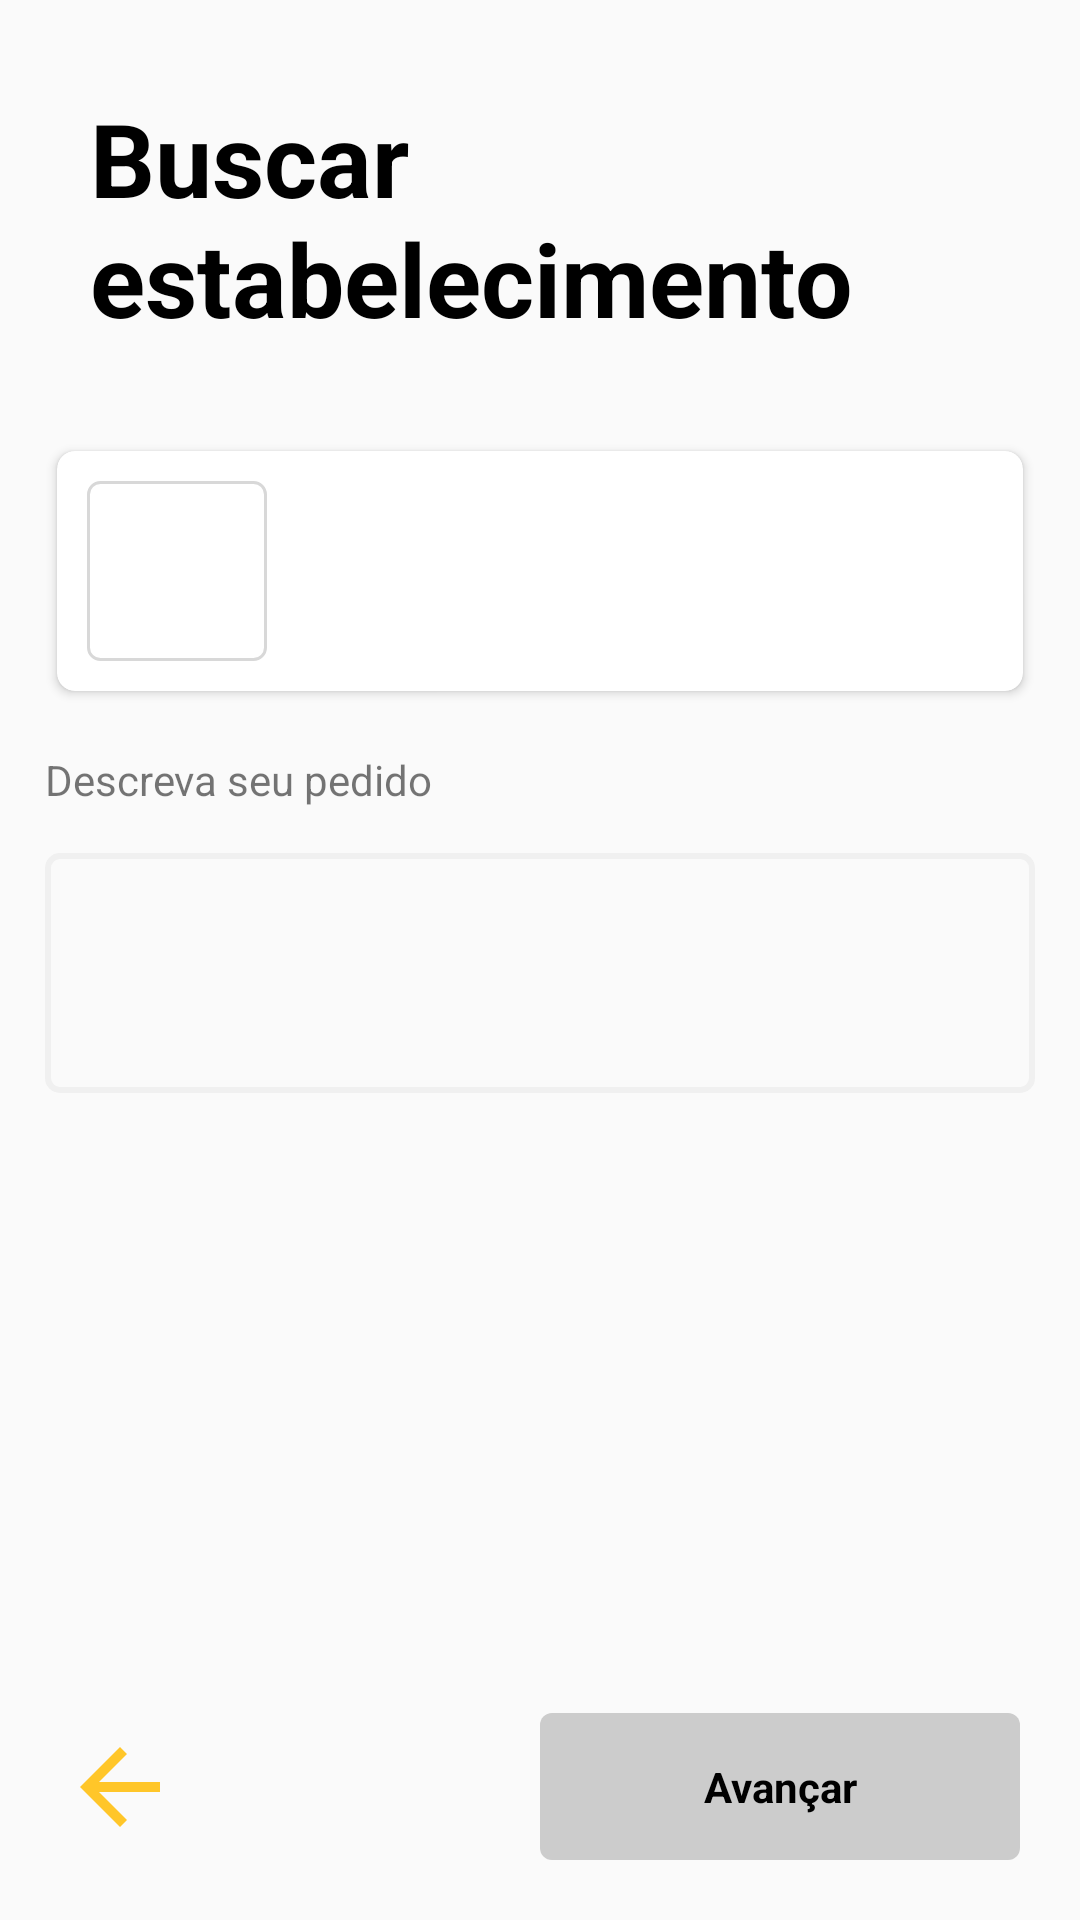

The Android layout XML behind this screen, and the referenced resources:
<!-- AndroidManifest.xml: application theme Theme.DesafioShipMobile -->
<!-- res/layout/fragment_establishment_order_description.xml -->
<?xml version="1.0" encoding="utf-8"?>
<androidx.constraintlayout.widget.ConstraintLayout
    xmlns:android="http://schemas.android.com/apk/res/android"
    xmlns:app="http://schemas.android.com/apk/res-auto"
    android:layout_width="match_parent"
    android:layout_height="match_parent">

    <TextView
        android:id="@+id/title"
        android:layout_width="wrap_content"
        android:layout_height="wrap_content"
        android:text="@string/search_establishments_title"
        android:paddingTop="30dp"
        android:paddingBottom="30dp"
        android:paddingEnd="50dp"
        android:paddingStart="30dp"
        android:textSize="34sp"
        android:textStyle="bold"
        android:textColor="@color/black"
        app:layout_constraintLeft_toLeftOf="parent"
        app:layout_constraintRight_toRightOf="parent"
        app:layout_constraintTop_toTopOf="parent" />

    <include
        android:id="@+id/card"
        android:layout_width="0dp"
        android:layout_height="wrap_content"
        layout="@layout/item_places"
        app:layout_constraintEnd_toEndOf="parent"
        app:layout_constraintStart_toStartOf="parent"
        app:layout_constraintTop_toBottomOf="@id/title"
        />

    <TextView
        android:id="@+id/textView"
        android:layout_width="wrap_content"
        android:layout_height="wrap_content"
        android:text="@string/establishment_order_description_describe_text"
        android:padding="15dp"
        app:layout_constraintStart_toStartOf="parent"
        app:layout_constraintTop_toBottomOf="@+id/card" />

    <EditText
        android:id="@+id/orderDetails"
        style="@style/EditTextStyle"
        android:gravity="start|top"
        android:inputType="textCapSentences|textMultiLine"
        android:layout_width="match_parent"
        android:layout_height="wrap_content"
        android:layout_marginStart="15dp"
        android:layout_marginEnd="15dp"
        android:minHeight="80dp"
        app:layout_constraintEnd_toEndOf="parent"
        app:layout_constraintStart_toStartOf="parent"
        app:layout_constraintTop_toBottomOf="@+id/textView" />

    <ImageView
        android:id="@+id/btnBack"
        android:layout_width="40dp"
        android:layout_height="0dp"
        android:layout_margin="20dp"
        app:layout_constraintBottom_toBottomOf="@+id/btnNext"
        app:layout_constraintDimensionRatio="1"
        app:layout_constraintStart_toStartOf="parent"
        app:layout_constraintTop_toTopOf="@+id/btnNext"
        app:srcCompat="?attr/homeAsUpIndicator"
        app:tint="@color/colorPrimary" />

    <TextView
        android:id="@+id/btnNext"
        android:layout_width="wrap_content"
        android:layout_height="wrap_content"
        android:background="@drawable/btn_next_background"
        android:text="@string/establishment_order_description_btn_next"
        android:textStyle="bold"
        android:enabled="false"
        android:textColor="@color/black"
        android:gravity="center"
        android:minWidth="160dp"
        android:padding="15dp"
        app:layout_constraintBottom_toBottomOf="parent"
        app:layout_constraintEnd_toEndOf="parent"
        android:layout_margin="20dp"/>

</androidx.constraintlayout.widget.ConstraintLayout>
<!-- res/layout/item_places.xml (included above) -->
<?xml version="1.0" encoding="utf-8"?>
<androidx.constraintlayout.widget.ConstraintLayout xmlns:android="http://schemas.android.com/apk/res/android"
    android:layout_width="match_parent"
    android:layout_height="wrap_content"
    xmlns:app="http://schemas.android.com/apk/res-auto"
    android:paddingStart="15dp"
    android:paddingEnd="15dp">

    <androidx.cardview.widget.CardView
        android:id="@+id/itemCard"
        android:layout_width="match_parent"
        android:layout_height="wrap_content"
        app:layout_constraintTop_toTopOf="parent"
        app:layout_constraintStart_toStartOf="parent"
        app:layout_constraintEnd_toEndOf="parent"
        style="@style/CardStyle"
        app:contentPadding="10dp">
        <androidx.constraintlayout.widget.ConstraintLayout
            android:layout_width="match_parent"
            android:layout_height="wrap_content">

            <ImageView
                android:id="@+id/image"
                android:layout_width="60dp"
                android:layout_height="0dp"
                app:layout_constraintDimensionRatio="1"
                app:layout_constraintStart_toStartOf="parent"
                app:layout_constraintTop_toTopOf="parent" />

            <ProgressBar
                android:id="@+id/imageProgress"
                android:visibility="gone"
                android:indeterminateTint="@color/gray"
                android:layout_width="wrap_content"
                android:layout_height="wrap_content"
                app:layout_constraintBottom_toBottomOf="parent"
                app:layout_constraintEnd_toEndOf="@+id/image"
                app:layout_constraintStart_toStartOf="@+id/image"
                app:layout_constraintTop_toTopOf="parent" />

            <View
                android:id="@+id/imagePortrait"
                android:layout_width="0dp"
                android:layout_height="0dp"
                app:layout_constraintLeft_toLeftOf="@id/image"
                app:layout_constraintRight_toRightOf="@id/image"
                app:layout_constraintTop_toTopOf="@id/image"
                app:layout_constraintBottom_toBottomOf="@id/image"
                android:background="@drawable/image_background_rounded"/>

            <TextView
                android:id="@+id/placeTitle"
                android:layout_width="0dp"
                android:layout_height="wrap_content"
                android:gravity="start"
                app:layout_constraintTop_toTopOf="@id/image"
                app:layout_constraintStart_toEndOf="@id/image"
                app:layout_constraintEnd_toEndOf="parent"
                android:textStyle="bold"
                android:layout_marginStart="8dp"
                android:textSize="14sp"
                android:textColor="@color/black"
                android:singleLine="true"
                />

            <TextView
                android:id="@+id/address"
                android:layout_width="0dp"
                android:layout_height="wrap_content"
                android:textSize="12sp"
                app:layout_constraintBottom_toTopOf="@id/city"
                app:layout_constraintEnd_toEndOf="parent"
                app:layout_constraintStart_toStartOf="@id/placeTitle"
                android:singleLine="true"/>

            <TextView
                android:id="@+id/city"
                android:layout_width="0dp"
                android:layout_height="wrap_content"
                android:textSize="12sp"
                app:layout_constraintBottom_toBottomOf="@id/image"
                app:layout_constraintEnd_toEndOf="parent"
                app:layout_constraintStart_toStartOf="@id/placeTitle"
                android:singleLine="true"/>

            <TextView
                android:id="@+id/description"
                android:visibility="gone"
                android:layout_width="0dp"
                android:layout_height="wrap_content"
                android:layout_marginTop="15dp"
                app:layout_constraintTop_toBottomOf="@id/image"
                app:layout_constraintStart_toStartOf="@id/image"/>

        </androidx.constraintlayout.widget.ConstraintLayout>
    </androidx.cardview.widget.CardView>

</androidx.constraintlayout.widget.ConstraintLayout>
<!-- resources referenced by this layout -->
<resources>
  <color name="black">#FF000000</color>
  <color name="colorPrimary">@color/yellow</color>
  <color name="gray">#CCCCCC</color>
  <!-- drawable btn_next_background (drawable) -->
  <?xml version="1.0" encoding="utf-8"?>
  <selector xmlns:android="http://schemas.android.com/apk/res/android">
      <item android:state_enabled="true">
          <shape android:shape="rectangle">
              <corners android:radius="4dp"/>
              <solid android:color="@color/colorPrimary"/>
          </shape>
      </item>
  
      <item android:state_enabled="false">
          <shape android:shape="rectangle">
              <corners android:radius="4dp"/>
              <solid android:color="@color/gray"/>
          </shape>
      </item>
  </selector>
  <!-- drawable image_background_rounded (drawable) -->
  <?xml version="1.0" encoding="utf-8"?>
  <shape xmlns:android="http://schemas.android.com/apk/res/android">
      <stroke android:width="1dp"
          android:color="#D8D8D8"/>
      <corners android:radius="4dp"/>
  </shape>
  <string name="establishment_order_description_btn_next">Avançar</string>
  <string name="establishment_order_description_describe_text">Descreva seu pedido</string>
  <string name="search_establishments_title">Buscar estabelecimento</string>
  <style name="CardStyle" parent="CardView">
          <item name="cardCornerRadius">6dp</item>
          <item name="cardElevation">2dp</item>
          <item name="cardUseCompatPadding">true</item>
      </style>
  <style name="EditTextStyle">
          <item name="android:padding">15dp</item>
          <item name="android:cursorVisible">true</item>
          <item name="android:background">@drawable/edit_text_background</item>
      </style>
  <style name="Theme.DesafioShipMobile" parent="Theme.AppCompat.Light.NoActionBar">
          
          <item name="colorPrimary">@color/colorPrimary</item>
          <item name="colorPrimaryDark">@color/colorPrimaryDark</item>
          <item name="colorAccent">@color/colorAccent</item>
          <item name="android:windowLightStatusBar">true</item>
      </style>
  <color name="yellow">#FFC629</color>
  <!-- drawable edit_text_background (drawable) -->
  <?xml version="1.0" encoding="utf-8"?>
  <selector xmlns:android="http://schemas.android.com/apk/res/android">
      <item android:state_enabled="true" android:state_focused="true">
          <shape android:shape="rectangle">
              <corners android:radius="4dp"/>
              <stroke android:color="@color/colorPrimary" android:width="2dp"/>
          </shape>
      </item>
  
      <item android:state_enabled="true">
          <shape android:shape="rectangle">
              <corners android:radius="4dp"/>
              <stroke android:color="@color/gray_light" android:width="2dp"/>
          </shape>
      </item>
  </selector>
  <color name="colorPrimaryDark">@color/gray_light</color>
  <color name="colorAccent">@color/yellow</color>
  <color name="gray_light">#F0F0F0</color>
</resources>
